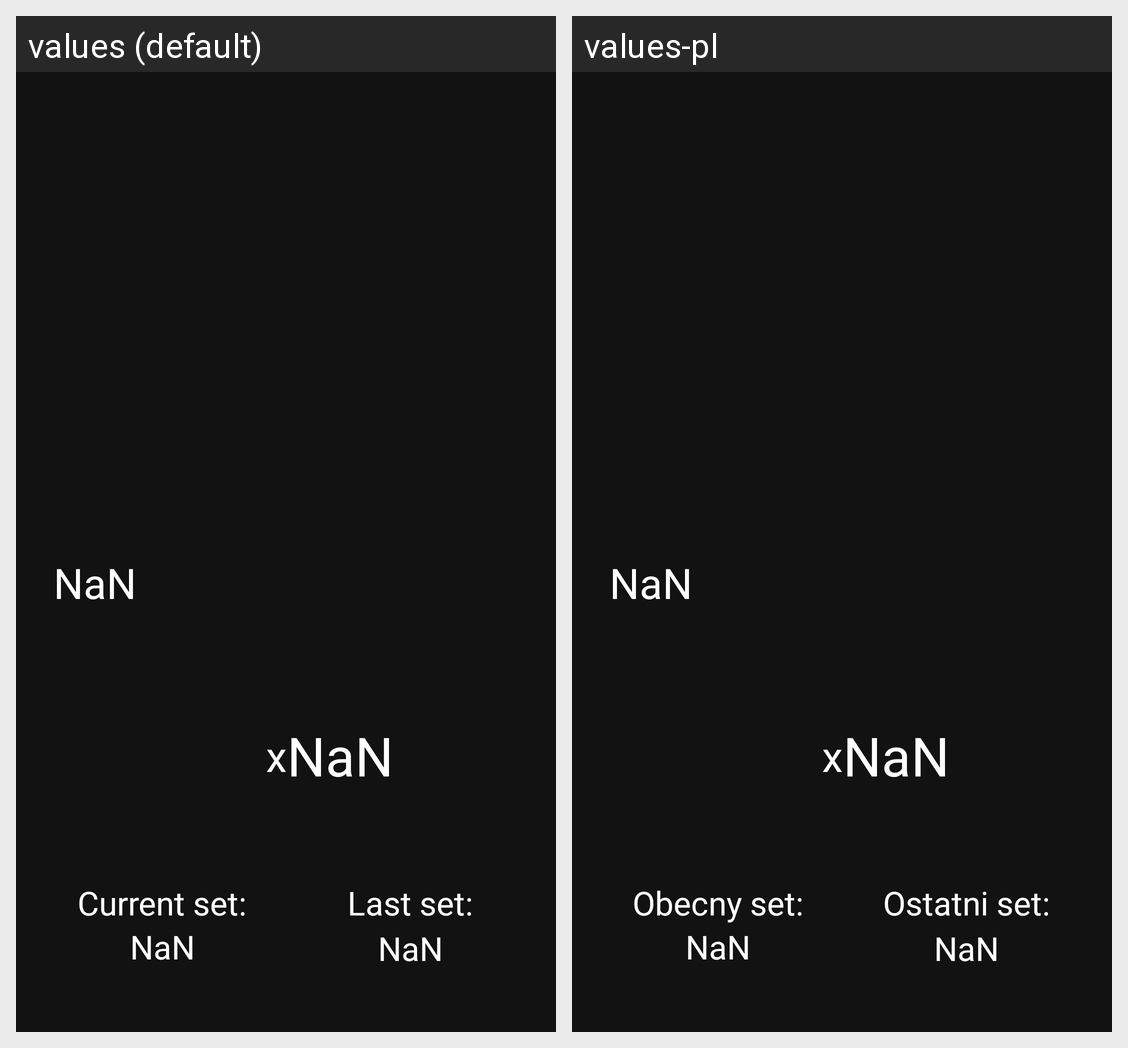

This grid shows one Android layout under two languages. Give, for every string resource on the screen, its name, the default text and each shown locale's text.
Android screen res/layout/fragment_repetition_exercise.xml rendered under 2 locales, left to right: values (default), values-pl. Device: Nexus 5 (rendered at 1080×1920; each locale shown at half size, 540×960, under a caption strip naming it); theme Theme.ExerciseApp.
Strings drawn on this screen, with the default value and each locale's value (text and hints the layout hard-codes, and strings that could not be matched under every locale, appear in the picture but are not listed):

nan
  values: NaN
  values-pl: NaN  [not translated; the default value is used]

x
  values: x
  values-pl: x  [not translated; the default value is used]

current_set_d
  values: Current set:
  values-pl: Obecny set:

last_set_d
  values: Last set:
  values-pl: Ostatni set:
